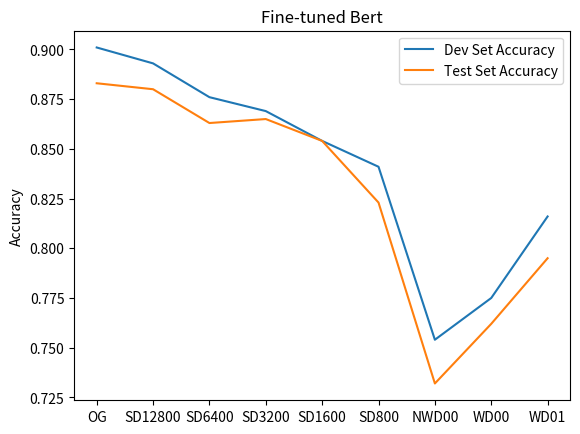

Here is the Python script that generated this plot:
import matplotlib.pyplot as plt

def plot_lstm():
  xs = ['OG','SD12800','SD6400','SD3200','SD1600','SD800','NWD00','NWD01','WD00','WD01']
  overall_acc = [0.8678,0.8497,0.8085,0.7958,0.7120,0.7037,0.7011,0.7494,0.6505,0.7092]
  pos_acc = [0.8572,0.8324,0.8208,0.8011,0.7522,0.8531,0.7777,0.8253,0.4938,0.6379]
  neg_acc = [0.8785,0.8617,0.7962,0.7906,0.6719,0.5542,0.6245,0.6735,0.8071,0.7805]

  plt.plot(xs, overall_acc, label='Overall Accuracy')
  plt.plot(xs, pos_acc, label='Accuracy over positive samples')
  plt.plot(xs, neg_acc, label='Accuracy over negative samples')

  plt.legend()
  plt.title('LSTM')
  plt.ylabel('Accuracy')
  plt.show()

def plot_bert():
  xs = ['OG','SD12800','SD6400','SD3200','SD1600','SD800','NWD00','WD00','WD01']
  test_acc = [0.883,0.880,0.863,0.865,0.854,0.823,0.732,0.762,0.795]
  dev_acc = [0.901,0.893,0.876,0.869,0.854,0.841,0.754,0.775,0.816]

  plt.plot(xs, dev_acc, label='Dev Set Accuracy')
  plt.plot(xs, test_acc, label='Test Set Accuracy')

  plt.legend()
  plt.title('Fine-tuned Bert')
  plt.ylabel('Accuracy')
  plt.show()

plot_bert()